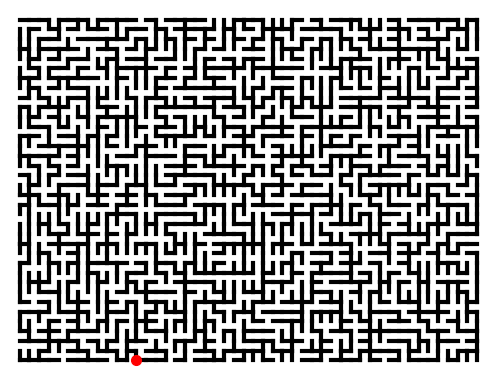

This chart was generated by the following Python code:
# -*- coding: utf-8 -*-

"""
This short script illustrates how Wilson's algorithm works.
"""

import random
from itertools import product
import matplotlib.pyplot as plt


def grid_graph(*size):
    """return a grid graph stored in a dict."""
    def neighbors(v):
        neighborhood = []
        for i in range(len(size)):
            for dx in [-1, 1]:
                w = list(v)
                w[i] += dx
                if 0 <= w[i] < size[i]:
                    neighborhood.append(tuple(w))
        return neighborhood

    return {v: neighbors(v) for v in product(*map(range, size))}


width, height = 48, 36
G = grid_graph(width, height)
root = random.choice(list(G.keys()))  # choose any vertex as the root.
tree = set([root])  # initially the tree contains only the root.
parent = dict()  # remember the latest step.

for vertex in G:
    v = vertex
    while v not in tree:
        neighbor = random.choice(G[v])
        parent[v] = neighbor
        v = neighbor
    # do you see how the loop is erased in the above code?
    v = vertex
    while v not in tree:
        tree.add(v)
        v = parent[v]

fig = plt.figure(figsize=(4.8, 3.6), dpi=100)
ax = fig.add_axes([0, 0, 1, 1], aspect=1)
ax.axis('off')
ax.axis([-1, width, -1, height])

# draw the edges.
for key, item in parent.items():
    a, b = key
    x, y = item
    ax.plot([a, x], [b, y], 'k-', lw=3)

# draw the root.
x, y = root
ax.plot(x, y, 'ro', ms=7)
plt.savefig('ust_{}x{}.png'.format(width, height))
